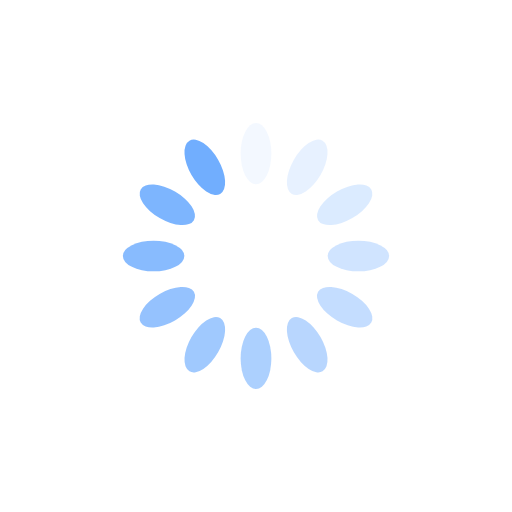
t = 0.00 s
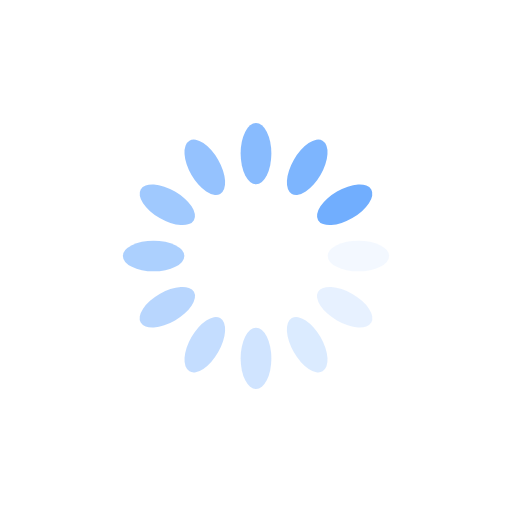
t = 0.25 s
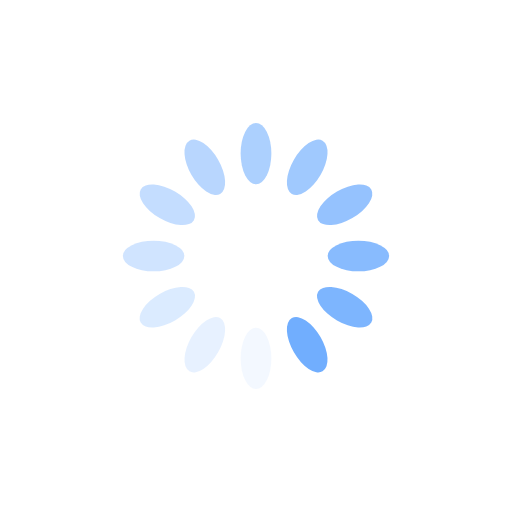
t = 0.50 s
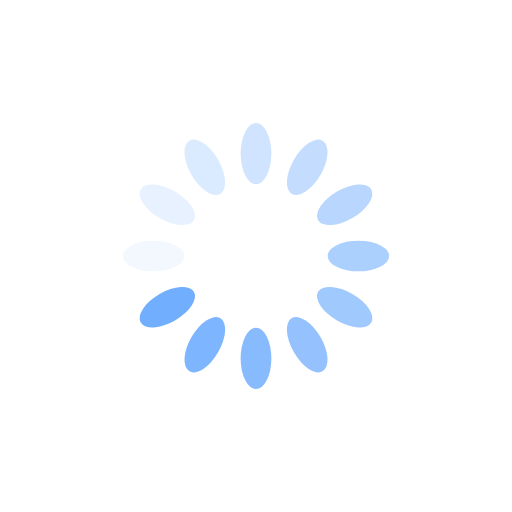
t = 0.75 s

The animated SVG that drew these frames (rendered in a browser with its animation timeline set to each time). Animation: 12 SMIL elements (animate=12); one cycle of 1.00 s, repeats indefinitely.

<?xml version="1.0" encoding="utf-8"?>
<svg xmlns="http://www.w3.org/2000/svg" xmlns:xlink="http://www.w3.org/1999/xlink" style="margin: auto; background: rgb(255, 255, 255); display: block; shape-rendering: auto;" width="200px" height="200px" viewBox="0 0 100 100" preserveAspectRatio="xMidYMid">
<g transform="rotate(0 50 50)">
  <rect x="47" y="24" rx="3" ry="6" width="6" height="12" fill="#71aefe">
    <animate attributeName="opacity" values="1;0" keyTimes="0;1" dur="1s" begin="-0.9166666666666666s" repeatCount="indefinite"></animate>
  </rect>
</g><g transform="rotate(30 50 50)">
  <rect x="47" y="24" rx="3" ry="6" width="6" height="12" fill="#71aefe">
    <animate attributeName="opacity" values="1;0" keyTimes="0;1" dur="1s" begin="-0.8333333333333334s" repeatCount="indefinite"></animate>
  </rect>
</g><g transform="rotate(60 50 50)">
  <rect x="47" y="24" rx="3" ry="6" width="6" height="12" fill="#71aefe">
    <animate attributeName="opacity" values="1;0" keyTimes="0;1" dur="1s" begin="-0.75s" repeatCount="indefinite"></animate>
  </rect>
</g><g transform="rotate(90 50 50)">
  <rect x="47" y="24" rx="3" ry="6" width="6" height="12" fill="#71aefe">
    <animate attributeName="opacity" values="1;0" keyTimes="0;1" dur="1s" begin="-0.6666666666666666s" repeatCount="indefinite"></animate>
  </rect>
</g><g transform="rotate(120 50 50)">
  <rect x="47" y="24" rx="3" ry="6" width="6" height="12" fill="#71aefe">
    <animate attributeName="opacity" values="1;0" keyTimes="0;1" dur="1s" begin="-0.5833333333333334s" repeatCount="indefinite"></animate>
  </rect>
</g><g transform="rotate(150 50 50)">
  <rect x="47" y="24" rx="3" ry="6" width="6" height="12" fill="#71aefe">
    <animate attributeName="opacity" values="1;0" keyTimes="0;1" dur="1s" begin="-0.5s" repeatCount="indefinite"></animate>
  </rect>
</g><g transform="rotate(180 50 50)">
  <rect x="47" y="24" rx="3" ry="6" width="6" height="12" fill="#71aefe">
    <animate attributeName="opacity" values="1;0" keyTimes="0;1" dur="1s" begin="-0.4166666666666667s" repeatCount="indefinite"></animate>
  </rect>
</g><g transform="rotate(210 50 50)">
  <rect x="47" y="24" rx="3" ry="6" width="6" height="12" fill="#71aefe">
    <animate attributeName="opacity" values="1;0" keyTimes="0;1" dur="1s" begin="-0.3333333333333333s" repeatCount="indefinite"></animate>
  </rect>
</g><g transform="rotate(240 50 50)">
  <rect x="47" y="24" rx="3" ry="6" width="6" height="12" fill="#71aefe">
    <animate attributeName="opacity" values="1;0" keyTimes="0;1" dur="1s" begin="-0.25s" repeatCount="indefinite"></animate>
  </rect>
</g><g transform="rotate(270 50 50)">
  <rect x="47" y="24" rx="3" ry="6" width="6" height="12" fill="#71aefe">
    <animate attributeName="opacity" values="1;0" keyTimes="0;1" dur="1s" begin="-0.16666666666666666s" repeatCount="indefinite"></animate>
  </rect>
</g><g transform="rotate(300 50 50)">
  <rect x="47" y="24" rx="3" ry="6" width="6" height="12" fill="#71aefe">
    <animate attributeName="opacity" values="1;0" keyTimes="0;1" dur="1s" begin="-0.08333333333333333s" repeatCount="indefinite"></animate>
  </rect>
</g><g transform="rotate(330 50 50)">
  <rect x="47" y="24" rx="3" ry="6" width="6" height="12" fill="#71aefe">
    <animate attributeName="opacity" values="1;0" keyTimes="0;1" dur="1s" begin="0s" repeatCount="indefinite"></animate>
  </rect>
</g>
<!-- [ldio] generated by https://loading.io/ --></svg>